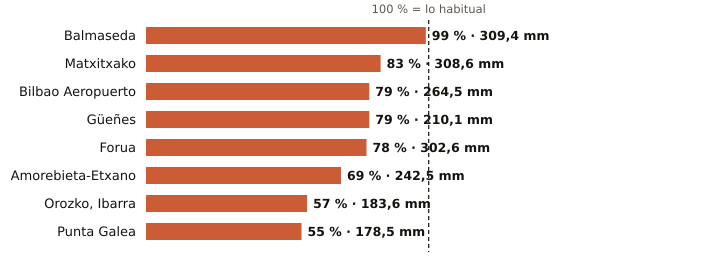

The data file committed next to this chart (first rows):
estacion, provincia, indicativo, mm_otono, referencia_mm, pct, periodo_referencia, hasta, hora
Balmaseda, Bizkaia, 1078C, 309.4, 314.1, 99, 2009-2025, 2026-11-26, 5
Matxitxako, Bizkaia, 1057B, 308.6, 372.6, 83, 1991-2020, 2026-11-26, 6
Bilbao Aeropuerto, Bizkaia, 1082, 264.5, 332.8, 79, 1991-2020, 2026-11-26, 6
Güeñes, Bizkaia, 1078I, 210.1, 264.5, 79, 1997-2025, 2026-11-26, 6
Forua, Bizkaia, 1056K, 302.6, 389.9, 78, 2009-2025, 2026-11-26, 6
Amorebieta-Etxano, Bizkaia, 1074C, 242.5, 352.8, 69, 2009-2025, 2026-11-26, 6
Orozko, Ibarra, Bizkaia, 1064L, 183.6, 321.9, 57, 2010-2025, 2026-11-26, 6
Punta Galea, Bizkaia, 1059X, 178.5, 323.8, 55, 2005-2025, 2026-11-26, 6
